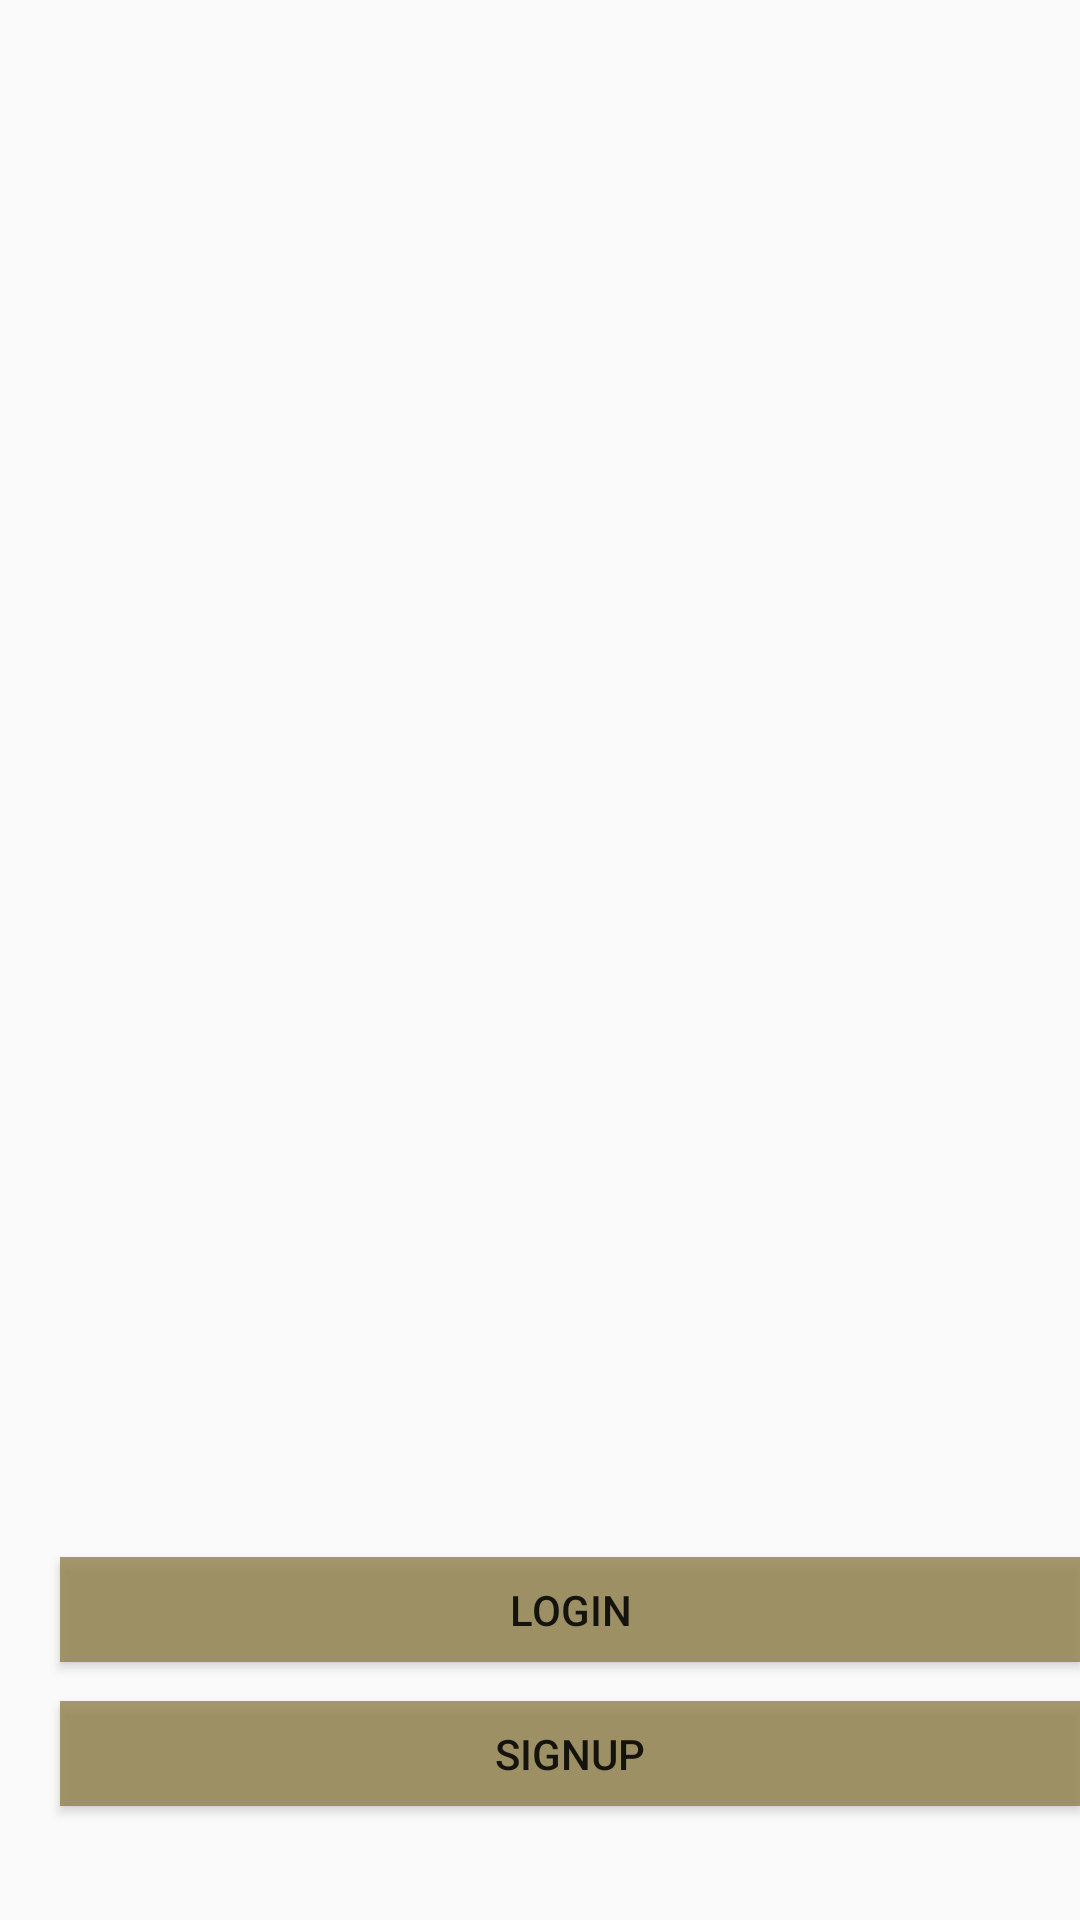

Android layout source for this screen:
<!-- AndroidManifest.xml: application theme AppTheme -->
<!-- res/layout/activity_choose.xml -->
<?xml version="1.0" encoding="utf-8"?>
<androidx.constraintlayout.widget.ConstraintLayout xmlns:android="http://schemas.android.com/apk/res/android"
    xmlns:app="http://schemas.android.com/apk/res-auto"
    xmlns:tools="http://schemas.android.com/tools"
    android:layout_width="match_parent"
    android:layout_height="match_parent"
    tools:context=".ChooseActivity">

    <androidx.viewpager.widget.ViewPager
        android:id="@+id/scroller"
        android:layout_width="416dp"
        android:layout_height="601dp"

        app:layout_constraintEnd_toEndOf="parent"
        app:layout_constraintHorizontal_bias="0.4"
        app:layout_constraintStart_toStartOf="parent"
        app:layout_constraintTop_toTopOf="parent" />
    <RelativeLayout
        android:id="@+id/relativeLayout"
        android:layout_width="match_parent"
        android:layout_height="141dp"
        app:layout_constraintBottom_toBottomOf="parent"
        app:layout_constraintStart_toStartOf="parent"
        app:layout_constraintTop_toTopOf="parent"
        app:layout_constraintVertical_bias="1.0"

        >
        <Button
            android:id="@+id/button"
            android:layout_width="378dp"
            android:layout_height="35dp"
            android:onClick="login"
            android:text="login"
            android:background="#CB91814B"
            android:layout_marginTop="20dp"
            android:layout_marginLeft="20dp"
            app:layout_constraintBottom_toBottomOf="parent"
            app:layout_constraintEnd_toEndOf="parent"
            app:layout_constraintHorizontal_bias="0.515"
            app:layout_constraintStart_toStartOf="parent"
            app:layout_constraintTop_toTopOf="parent"
            app:layout_constraintVertical_bias="0.879" />

        <Button
            android:id="@+id/button2"
            android:layout_width="378dp"
            android:layout_height="35dp"
            android:onClick="signup"
            android:text="Signup"
            android:background="#CB91814B"
            android:layout_marginLeft="20dp"
            android:layout_marginTop="13dp"
            android:layout_below="@+id/button"
            app:layout_constraintBottom_toBottomOf="parent"
            app:layout_constraintEnd_toEndOf="parent"
            app:layout_constraintHorizontal_bias="0.567"
            app:layout_constraintStart_toStartOf="parent"
            app:layout_constraintTop_toTopOf="parent"
            app:layout_constraintVertical_bias="0.976"

            />


    </RelativeLayout>


</androidx.constraintlayout.widget.ConstraintLayout>
<!-- resources referenced by this layout -->
<resources>
  <style name="AppTheme" parent="Theme.AppCompat.Light.NoActionBar">
          
          <item name="colorPrimary">#AC9650</item>
          <item name="colorPrimaryDark">#777236</item>
          <item name="colorAccent">#ADB88B</item>
      </style>
</resources>
